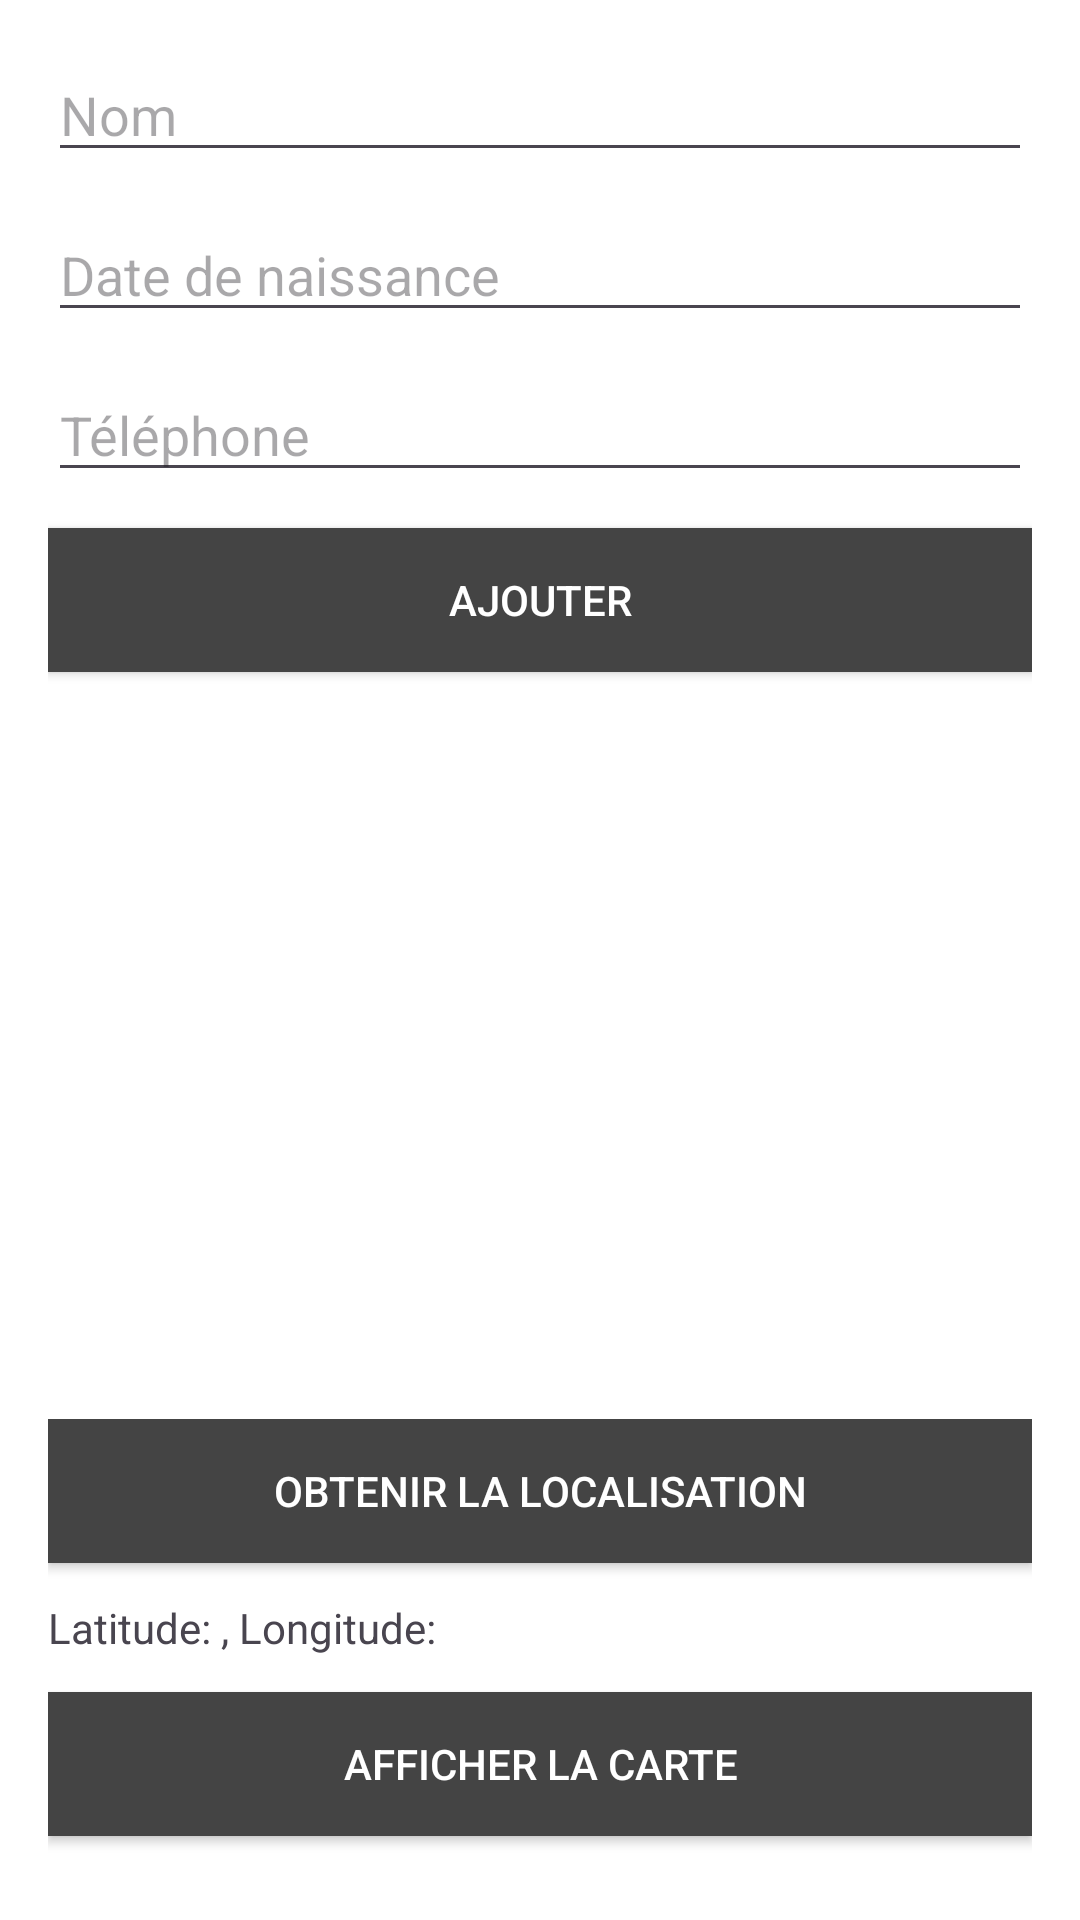

This screen was rendered from an Android layout file. Write that file and the resources it references.
<!-- AndroidManifest.xml: application theme Theme.GestionPersonnes -->
<!-- res/layout/activity_main.xml -->
<?xml version="1.0" encoding="utf-8"?>
<LinearLayout xmlns:android="http://schemas.android.com/apk/res/android"
    android:orientation="vertical"
    android:background="#FFFFFF"
    android:layout_width="match_parent"
    android:layout_height="match_parent">

    
    <ScrollView
        android:layout_width="match_parent"
        android:layout_height="0dp"
        android:layout_weight="1">

        <LinearLayout
            android:layout_width="match_parent"
            android:layout_height="wrap_content"
            android:orientation="vertical"
            android:padding="16dp"
            android:background="#FFFFFF">

            <EditText
                android:id="@+id/name"
                android:layout_width="match_parent"
                android:layout_height="wrap_content"
                android:hint="Nom"
                android:layout_marginBottom="12dp" />

            <EditText
                android:id="@+id/dob"
                android:layout_width="match_parent"
                android:layout_height="wrap_content"
                android:hint="Date de naissance"
                android:layout_marginBottom="12dp" />

            <EditText
                android:id="@+id/phone"
                android:layout_width="match_parent"
                android:layout_height="wrap_content"
                android:hint="Téléphone"
                android:layout_marginBottom="12dp" />

            <Button
                android:id="@+id/addPerson"
                android:layout_width="match_parent"
                android:layout_height="wrap_content"
                android:text="Ajouter"
                android:background="#444444"
                android:textColor="#FFFFFF"
                android:layout_marginBottom="12dp" />

            <ListView
                android:id="@+id/listView"
                android:layout_width="match_parent"
                android:layout_height="wrap_content"
                android:layout_marginBottom="12dp" />

            <FrameLayout
                android:id="@+id/fragmentContainer"
                android:layout_width="match_parent"
                android:layout_height="wrap_content"
                android:layout_marginBottom="12dp" />
        </LinearLayout>
    </ScrollView>

    
    <LinearLayout
        android:layout_width="match_parent"
        android:layout_height="wrap_content"
        android:orientation="vertical"
        android:padding="16dp"
        android:background="#FFFFFF">

        <Button
            android:id="@+id/getLocationButton"
            android:layout_width="match_parent"
            android:layout_height="wrap_content"
            android:text="Obtenir la localisation"
            android:background="#444444"
            android:textColor="#FFFFFF"
            android:layout_marginBottom="12dp" />

        <TextView
            android:id="@+id/locationText"
            android:layout_width="match_parent"
            android:layout_height="wrap_content"
            android:text="Latitude: , Longitude: "
            android:layout_marginBottom="12dp" />

        <Button
            android:id="@+id/mapsButton"
            android:layout_width="match_parent"
            android:layout_height="wrap_content"
            android:text="Afficher la carte"
            android:background="#444444"
            android:textColor="#FFFFFF"
            android:layout_marginBottom="12dp" />
    </LinearLayout>

</LinearLayout>
<!-- resources referenced by this layout -->
<resources>
  <style name="Theme.GestionPersonnes" parent="Base.Theme.GestionPersonnes" />
  <style name="Base.Theme.GestionPersonnes" parent="Theme.Material3.DayNight.NoActionBar">
          
          
      </style>
</resources>
